Image classification data set "xray_project" (fenshui888/xray_project on GitHub). Class labels (3): bacterial pneumonia, normal, viral pneumonia.

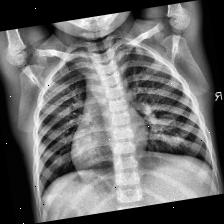
Label: normal

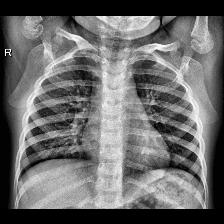
Label: normal

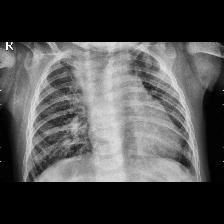
Label: bacterial pneumonia

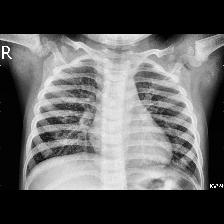
Label: viral pneumonia

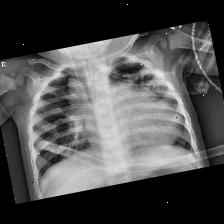
Label: bacterial pneumonia

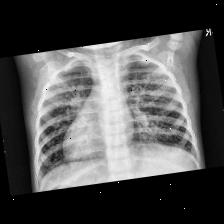
Label: viral pneumonia
